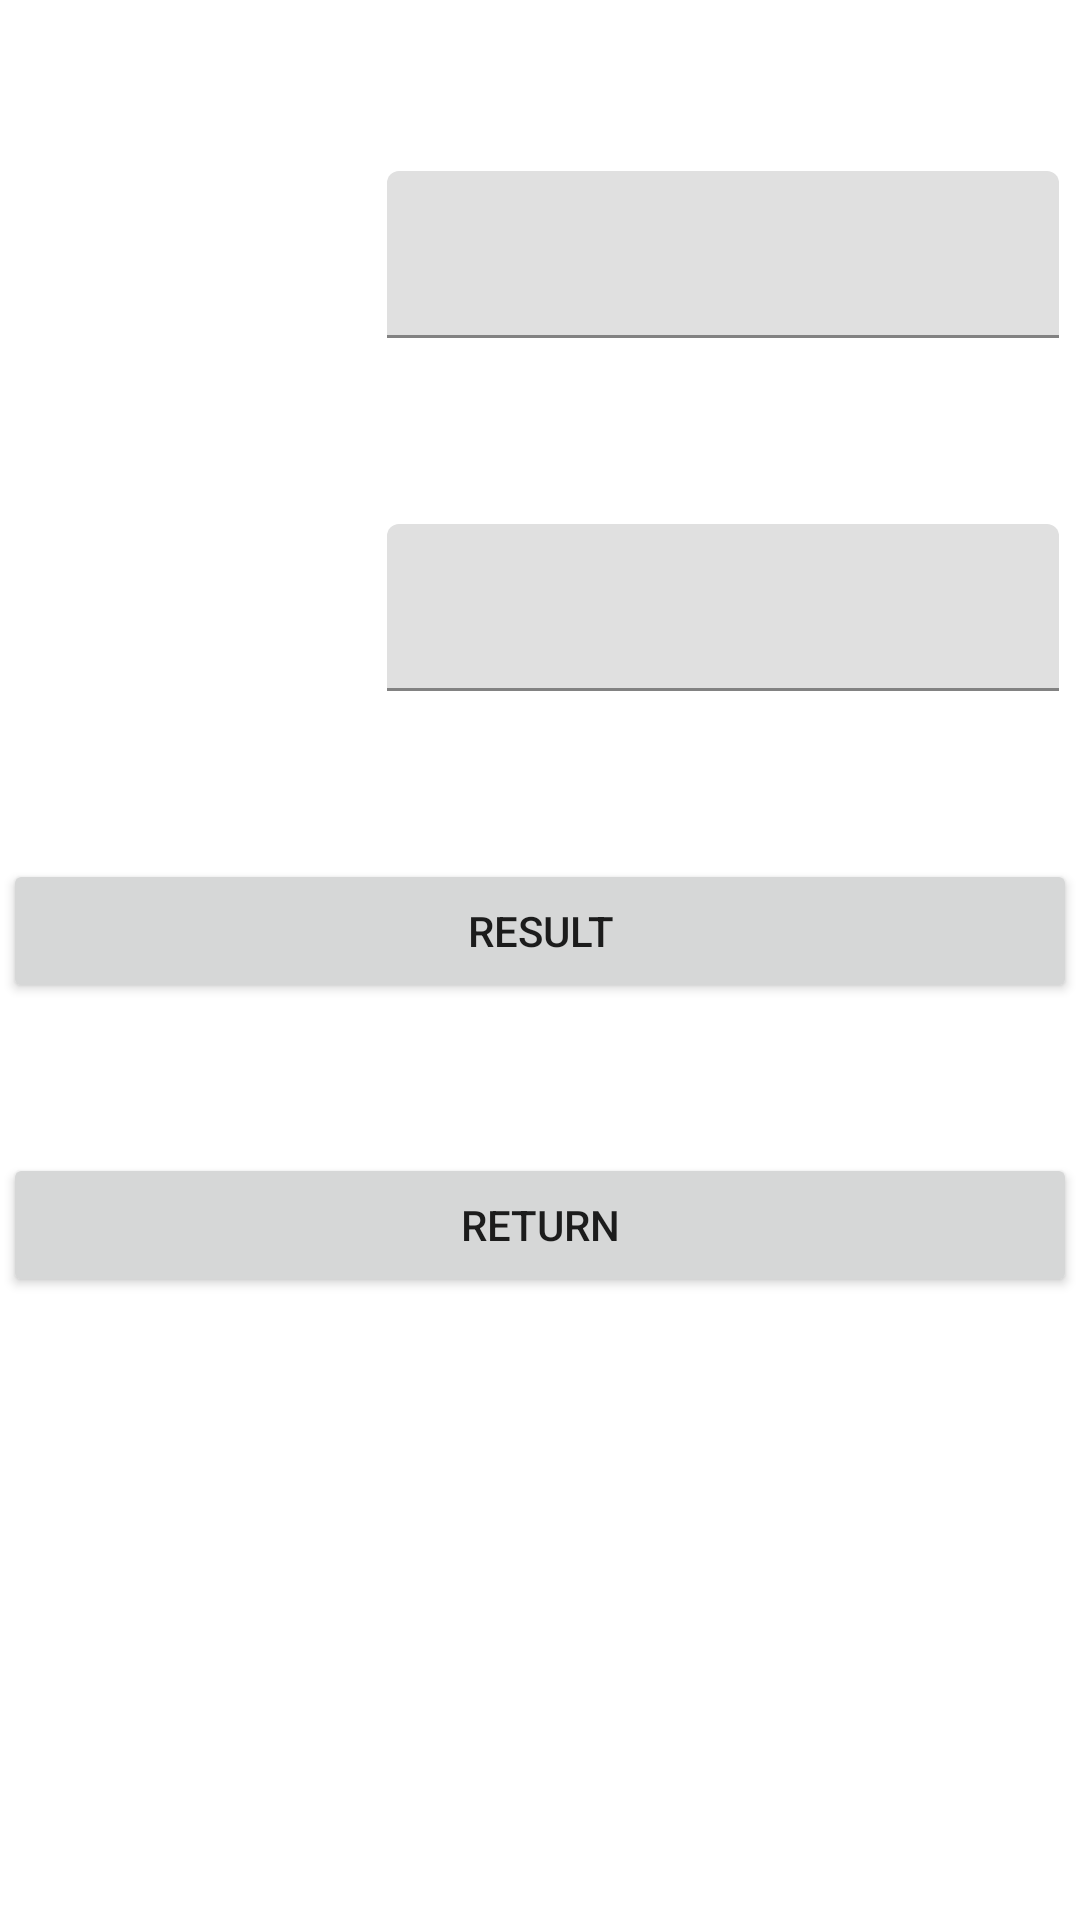

This screen was rendered from an Android layout file. Write that file and the resources it references.
<!-- AndroidManifest.xml: application theme Theme.TechDemo -->
<!-- res/layout/div_activity.xml -->
<?xml version="1.0" encoding="utf-8"?>
<RelativeLayout xmlns:android="http://schemas.android.com/apk/res/android"
    xmlns:app="http://schemas.android.com/apk/res-auto"
    xmlns:tools="http://schemas.android.com/tools"
    android:layout_width="wrap_content"
    android:layout_height="wrap_content"
    tools:context=".AddActivity">

    <LinearLayout
        android:id="@+id/linearLayoutRows"
        android:layout_width="match_parent"
        android:layout_height="wrap_content"
        android:layout_marginTop="50dp"
        android:orientation="vertical"
        android:padding="1dp"
        app:layout_constraintLeft_toLeftOf="parent"
        app:layout_constraintRight_toRightOf="parent"
        app:layout_constraintTop_toTopOf="parent">

        <LinearLayout
            android:id="@+id/linearLayoutEnterA"
            android:layout_width="match_parent"
            android:layout_height="wrap_content"
            android:orientation="horizontal"
            android:padding="1dp"
            app:layout_constraintLeft_toLeftOf="parent"
            app:layout_constraintRight_toRightOf="parent"
            app:layout_constraintTop_toTopOf="parent">

            <TextView
                android:id="@+id/textViewEnterA"
                android:layout_width="0dp"
                android:layout_height="40dp"
                android:layout_margin="5dp"
                android:layout_weight="1"
                android:gravity="center" />

            <com.google.android.material.textfield.TextInputLayout
                android:id="@+id/textFieldEnterA"
                android:layout_width="0dp"
                android:layout_height="wrap_content"
                android:layout_margin="5dp"
                android:layout_weight="2"
                android:gravity="center">

                <com.google.android.material.textfield.TextInputEditText
                    android:layout_width="match_parent"
                    android:layout_height="wrap_content"
                    android:inputType="numberDecimal" />

            </com.google.android.material.textfield.TextInputLayout>

        </LinearLayout>

        <LinearLayout
            android:id="@+id/linearLayoutEnterB"
            android:layout_width="match_parent"
            android:layout_height="wrap_content"
            android:layout_marginTop="50dp"
            android:orientation="horizontal"
            android:padding="1dp"
            app:layout_constraintLeft_toLeftOf="parent"
            app:layout_constraintRight_toRightOf="parent"
            app:layout_constraintTop_toTopOf="parent">

            <TextView
                android:id="@+id/textViewEnterB"
                android:layout_width="0dp"
                android:layout_height="40dp"
                android:layout_margin="5dp"
                android:layout_weight="1"
                android:gravity="center" />

            <com.google.android.material.textfield.TextInputLayout
                android:id="@+id/textFieldEnterB"
                android:layout_width="0dp"
                android:layout_height="wrap_content"
                android:layout_margin="5dp"
                android:layout_weight="2"
                android:gravity="center">

                <com.google.android.material.textfield.TextInputEditText
                    android:layout_width="match_parent"
                    android:layout_height="wrap_content"
                    android:inputType="numberDecimal" />

            </com.google.android.material.textfield.TextInputLayout>

        </LinearLayout>

        <android.widget.Button
            android:id="@+id/btnRes"
            android:layout_width="match_parent"
            android:layout_height="wrap_content"
            android:layout_marginTop="50dp"
            android:gravity="center"
            android:text="Result" />

        <android.widget.Button
            android:id="@+id/btnReturn"
            android:layout_width="match_parent"
            android:layout_height="wrap_content"
            android:layout_marginTop="50dp"
            android:gravity="center"
            android:text="Return" />
    </LinearLayout>

</RelativeLayout>
<!-- resources referenced by this layout -->
<resources>
  <style name="Theme.TechDemo" parent="Theme.MaterialComponents.DayNight.DarkActionBar">
          
          <item name="colorPrimary">@color/purple_500</item>
          <item name="colorPrimaryVariant">@color/purple_700</item>
          <item name="colorOnPrimary">@color/white</item>
          
          <item name="colorSecondary">@color/teal_200</item>
          <item name="colorSecondaryVariant">@color/teal_700</item>
          <item name="colorOnSecondary">@color/black</item>
          
          <item name="android:statusBarColor" tools:targetApi="l">?attr/colorPrimaryVariant</item>
          
      </style>
  <!-- not gathered from this repository: default colours our renderer supplied (Android Studio template values) -->
  <color name="purple_500">#FF6200EE</color>
  <color name="purple_700">#FF3700B3</color>
  <color name="teal_200">#FF03DAC5</color>
  <color name="teal_700">#FF018786</color>
  <color name="black">#FF000000</color>
  <color name="white">#FFFFFFFF</color>
</resources>
